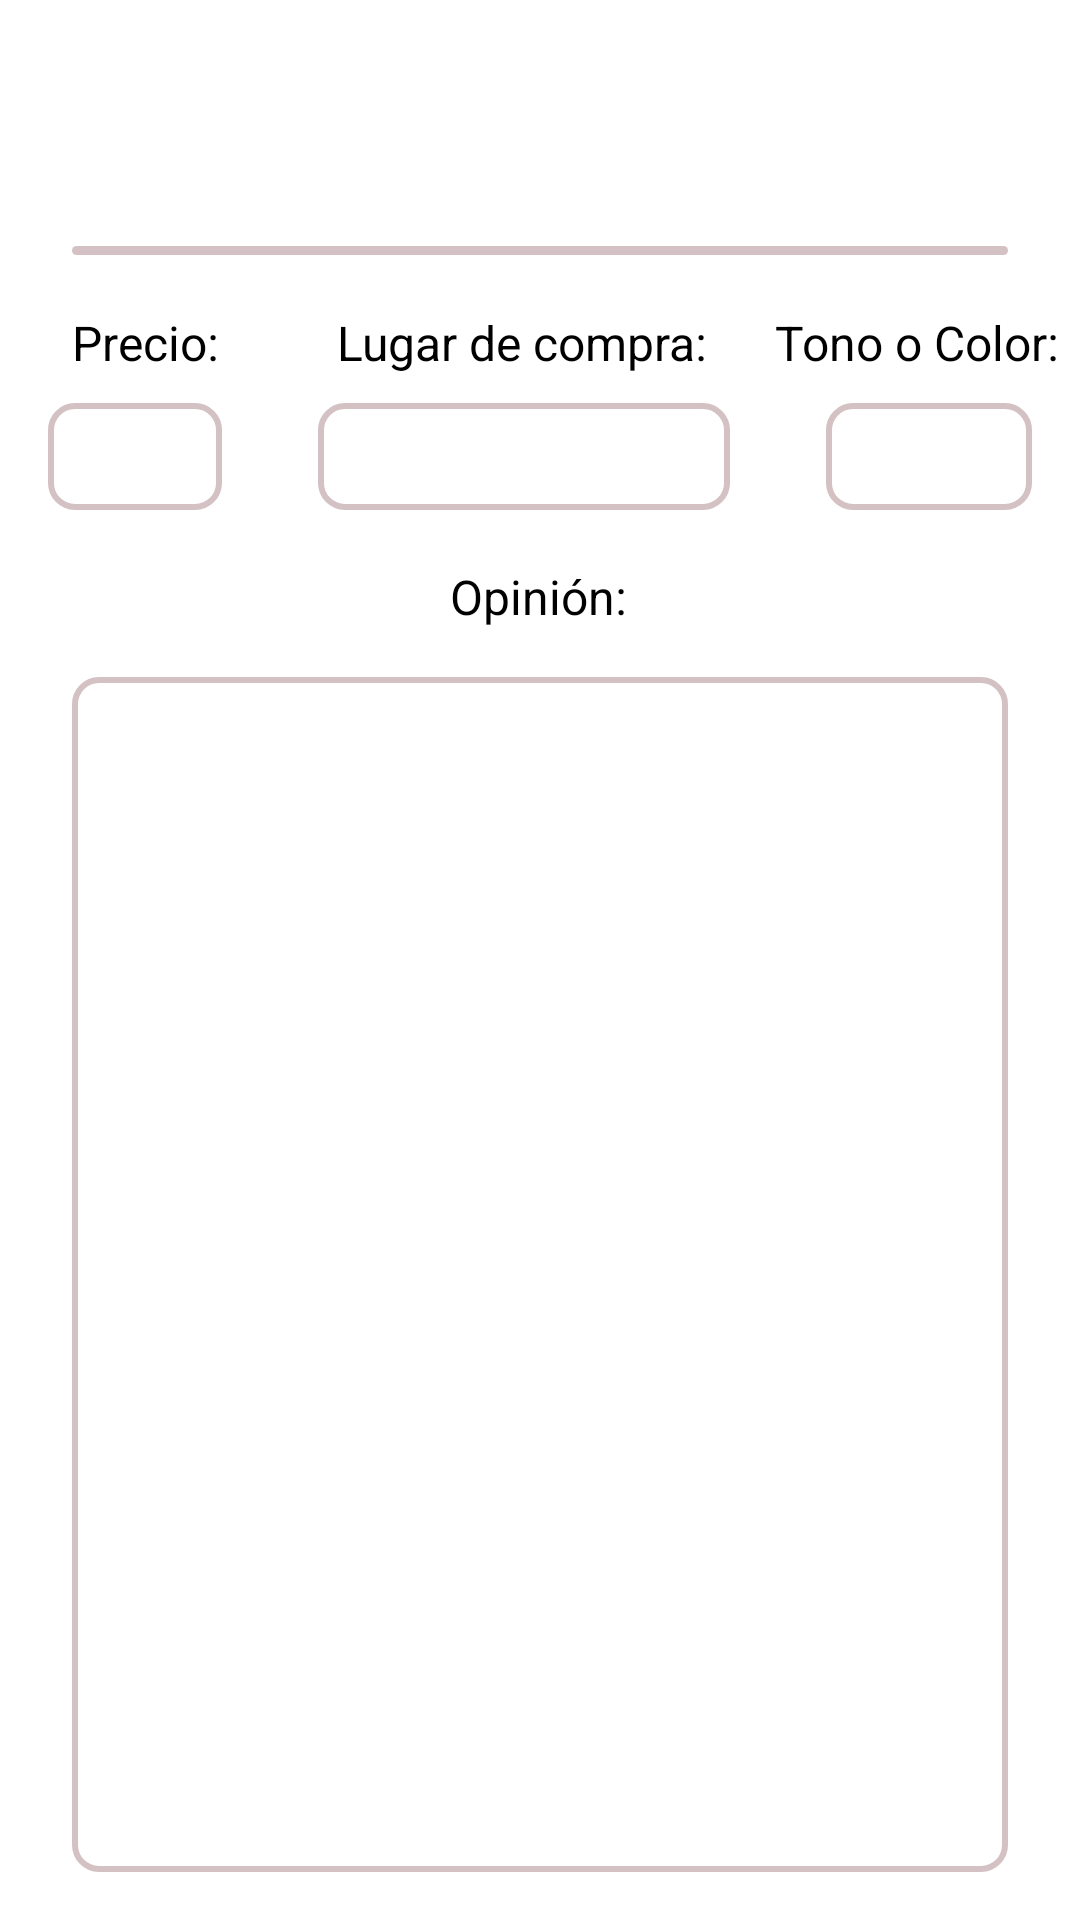

Layout XML and referenced resources for this Android screen:
<!-- AndroidManifest.xml: application theme Theme.BeAssistant.NoActionBar -->
<!-- res/layout/fragment_details_opinion.xml -->
<?xml version="1.0" encoding="utf-8"?>
<androidx.constraintlayout.widget.ConstraintLayout xmlns:android="http://schemas.android.com/apk/res/android"
    xmlns:app="http://schemas.android.com/apk/res-auto"
    xmlns:tools="http://schemas.android.com/tools"
    android:layout_width="match_parent"
    android:layout_height="match_parent">

    <TextView
        android:id="@+id/textView13"
        android:layout_width="0dp"
        android:layout_height="3dp"
        android:layout_marginStart="24dp"
        android:layout_marginEnd="24dp"
        android:background="@drawable/item_rounded"
        android:backgroundTint="#D4C1C3"
        android:text="TextView"
        app:layout_constraintBottom_toTopOf="@+id/guideline28"
        app:layout_constraintEnd_toEndOf="parent"
        app:layout_constraintHorizontal_bias="0.0"
        app:layout_constraintStart_toStartOf="parent"
        app:layout_constraintTop_toTopOf="parent"
        app:layout_constraintVertical_bias="0.491" />

    <com.google.android.material.imageview.ShapeableImageView
        android:id="@+id/img_user_profile_02"
        android:layout_width="50dp"
        android:layout_height="50dp"
        app:layout_constraintBottom_toTopOf="@+id/guideline62"
        app:layout_constraintEnd_toStartOf="@+id/guideline61"
        app:layout_constraintStart_toStartOf="parent"
        app:layout_constraintTop_toTopOf="parent"
        app:shapeAppearanceOverlay="@style/roundedImageViewRounded"
        app:srcCompat="@drawable/defaultprofile" />

    <androidx.constraintlayout.widget.Guideline
        android:id="@+id/guideline61"
        android:layout_width="wrap_content"
        android:layout_height="wrap_content"
        android:orientation="vertical"
        app:layout_constraintGuide_percent="0.25" />

    <androidx.constraintlayout.widget.Guideline
        android:id="@+id/guideline62"
        android:layout_width="wrap_content"
        android:layout_height="wrap_content"
        android:orientation="horizontal"
        app:layout_constraintGuide_begin="71dp" />

    <TextView
        android:id="@+id/txt_shopBuy_02"
        android:layout_width="0dp"
        android:layout_height="wrap_content"
        android:layout_marginStart="16dp"
        android:layout_marginEnd="16dp"
        android:background="@drawable/borders"
        android:gravity="center"
        android:maxLines="3"
        android:padding="7dp"
        android:textColor="#000000"
        android:textSize="16sp"
        app:layout_constraintBottom_toTopOf="@+id/guideline28"
        app:layout_constraintEnd_toStartOf="@+id/guideline63"
        app:layout_constraintHorizontal_bias="0.0"
        app:layout_constraintStart_toStartOf="@+id/guideline61"
        app:layout_constraintTop_toTopOf="@+id/guideline62"
        app:layout_constraintVertical_bias="1.0" />

    <androidx.constraintlayout.widget.Guideline
        android:id="@+id/guideline28"
        android:layout_width="wrap_content"
        android:layout_height="wrap_content"
        android:orientation="horizontal"
        app:layout_constraintGuide_begin="170dp" />

    <androidx.constraintlayout.widget.Guideline
        android:id="@+id/guideline63"
        android:layout_width="wrap_content"
        android:layout_height="wrap_content"
        android:orientation="vertical"
        app:layout_constraintGuide_percent="0.72" />

    <TextView
        android:id="@+id/txt_rating_02"
        android:layout_width="wrap_content"
        android:layout_height="wrap_content"
        android:gravity="center"
        android:textColor="#000000"
        app:layout_constraintBottom_toTopOf="@+id/guideline62"
        app:layout_constraintEnd_toEndOf="parent"
        app:layout_constraintStart_toStartOf="@+id/guideline63"
        app:layout_constraintTop_toTopOf="parent" />

    <TextView
        android:id="@+id/txt_price_02"
        android:layout_width="0dp"
        android:layout_height="wrap_content"
        android:layout_marginStart="16dp"
        android:layout_marginEnd="16dp"
        android:background="@drawable/borders"
        android:gravity="center"
        android:maxLines="1"
        android:padding="7dp"
        android:textColor="#000000"
        android:textSize="16sp"
        app:layout_constraintBottom_toTopOf="@+id/guideline28"
        app:layout_constraintEnd_toStartOf="@+id/guideline61"
        app:layout_constraintHorizontal_bias="0.0"
        app:layout_constraintStart_toStartOf="parent"
        app:layout_constraintTop_toTopOf="@+id/guideline62"
        app:layout_constraintVertical_bias="1.0" />

    <TextView
        android:id="@+id/txt_toneOrColor_02"
        android:layout_width="0dp"
        android:layout_height="wrap_content"
        android:layout_marginStart="16dp"
        android:layout_marginEnd="16dp"
        android:background="@drawable/borders"
        android:gravity="center"
        android:maxLines="2"
        android:padding="7dp"
        android:textColor="#000000"
        android:textSize="16sp"
        app:layout_constraintBottom_toTopOf="@+id/guideline28"
        app:layout_constraintEnd_toEndOf="parent"
        app:layout_constraintHorizontal_bias="1.0"
        app:layout_constraintStart_toStartOf="@+id/guideline63"
        app:layout_constraintTop_toTopOf="@+id/guideline62"
        app:layout_constraintVertical_bias="1.0" />

    <TextView
        android:id="@+id/txt_username_opinion_item_02"
        android:layout_width="0dp"
        android:layout_height="wrap_content"
        android:ellipsize="end"
        android:maxLines="1"
        android:textColor="#000000"
        android:textSize="20sp"
        app:layout_constraintBottom_toTopOf="@+id/guideline62"
        app:layout_constraintEnd_toStartOf="@+id/guideline63"
        app:layout_constraintHorizontal_bias="0.0"
        app:layout_constraintStart_toStartOf="@+id/guideline61"
        app:layout_constraintTop_toTopOf="parent" />

    <TextView
        android:id="@+id/txt_opinion_02"
        android:layout_width="0dp"
        android:layout_height="0dp"
        android:layout_marginStart="24dp"
        android:layout_marginTop="16dp"
        android:layout_marginEnd="24dp"
        android:layout_marginBottom="16dp"
        android:background="@drawable/borders"
        android:ellipsize="end"
        android:gravity="fill_horizontal"
        android:inputType="textMultiLine"
        android:padding="7dp"
        android:textColor="#000000"
        android:textSize="16sp"
        app:layout_constraintBottom_toBottomOf="parent"
        app:layout_constraintEnd_toEndOf="parent"
        app:layout_constraintHorizontal_bias="0.0"
        app:layout_constraintStart_toStartOf="parent"
        app:layout_constraintTop_toBottomOf="@+id/textView7_02"
        app:layout_constraintVertical_bias="0.31" />

    <TextView
        android:id="@+id/textView_02"
        android:layout_width="wrap_content"
        android:layout_height="wrap_content"
        android:text="Lugar de compra:"
        android:textColor="#000000"
        android:textSize="16sp"
        app:layout_constraintBottom_toTopOf="@+id/txt_shopBuy_02"
        app:layout_constraintEnd_toStartOf="@+id/guideline63"
        app:layout_constraintHorizontal_bias="0.492"
        app:layout_constraintStart_toStartOf="@+id/guideline61"
        app:layout_constraintTop_toTopOf="@+id/guideline62"
        app:layout_constraintVertical_bias="0.777" />

    <TextView
        android:id="@+id/textView5_02"
        android:layout_width="wrap_content"
        android:layout_height="wrap_content"
        android:layout_marginEnd="8dp"
        android:text="Tono o Color:"
        android:textColor="#000000"
        android:textSize="16sp"
        app:layout_constraintBottom_toTopOf="@+id/txt_toneOrColor_02"
        app:layout_constraintEnd_toEndOf="parent"
        app:layout_constraintHorizontal_bias="0.562"
        app:layout_constraintStart_toStartOf="@+id/guideline63"
        app:layout_constraintTop_toTopOf="@+id/guideline62"
        app:layout_constraintVertical_bias="0.777" />

    <TextView
        android:id="@+id/textView6_02"
        android:layout_width="wrap_content"
        android:layout_height="wrap_content"
        android:layout_marginStart="8dp"
        android:text="Precio:"
        android:textColor="#000000"
        android:textSize="16sp"
        app:layout_constraintBottom_toTopOf="@+id/txt_price_02"
        app:layout_constraintEnd_toStartOf="@+id/guideline61"
        app:layout_constraintHorizontal_bias="0.486"
        app:layout_constraintStart_toStartOf="parent"
        app:layout_constraintTop_toTopOf="@+id/guideline62"
        app:layout_constraintVertical_bias="0.777" />

    <TextView
        android:id="@+id/textView7_02"
        android:layout_width="wrap_content"
        android:layout_height="wrap_content"
        android:text="Opinión:"
        android:textColor="#000000"
        android:textSize="16sp"
        app:layout_constraintBottom_toBottomOf="parent"
        app:layout_constraintEnd_toEndOf="parent"
        app:layout_constraintHorizontal_bias="0.498"
        app:layout_constraintStart_toStartOf="parent"
        app:layout_constraintTop_toTopOf="@+id/guideline28"
        app:layout_constraintVertical_bias="0.04" />

</androidx.constraintlayout.widget.ConstraintLayout>
<!-- resources referenced by this layout -->
<resources>
  <!-- drawable borders (drawable) -->
  <?xml version="1.0" encoding="utf-8"?>
  <shape xmlns:android="http://schemas.android.com/apk/res/android">
      <solid android:color="#FFFFFF" /> 
      <corners android:radius="8dp" /> 
      <stroke
          android:width="2dp"
          android:color="#D4C1C3"
      />
  </shape>
  <!-- drawable item_rounded (drawable) -->
  <?xml version="1.0" encoding="utf-8"?>
  <shape xmlns:android="http://schemas.android.com/apk/res/android">
      <solid android:color="#FFFFFF"/> 
      <corners android:radius="40dp"/> 
  </shape>
  <style name="roundedImageViewRounded">
          <item name="cornerFamily">rounded</item>
          <item name="cornerSize">50%</item>
      </style>
  <style name="Theme.BeAssistant.NoActionBar">
          <item name="windowActionBar">false</item>
          <item name="windowNoTitle">true</item>
      </style>
</resources>
